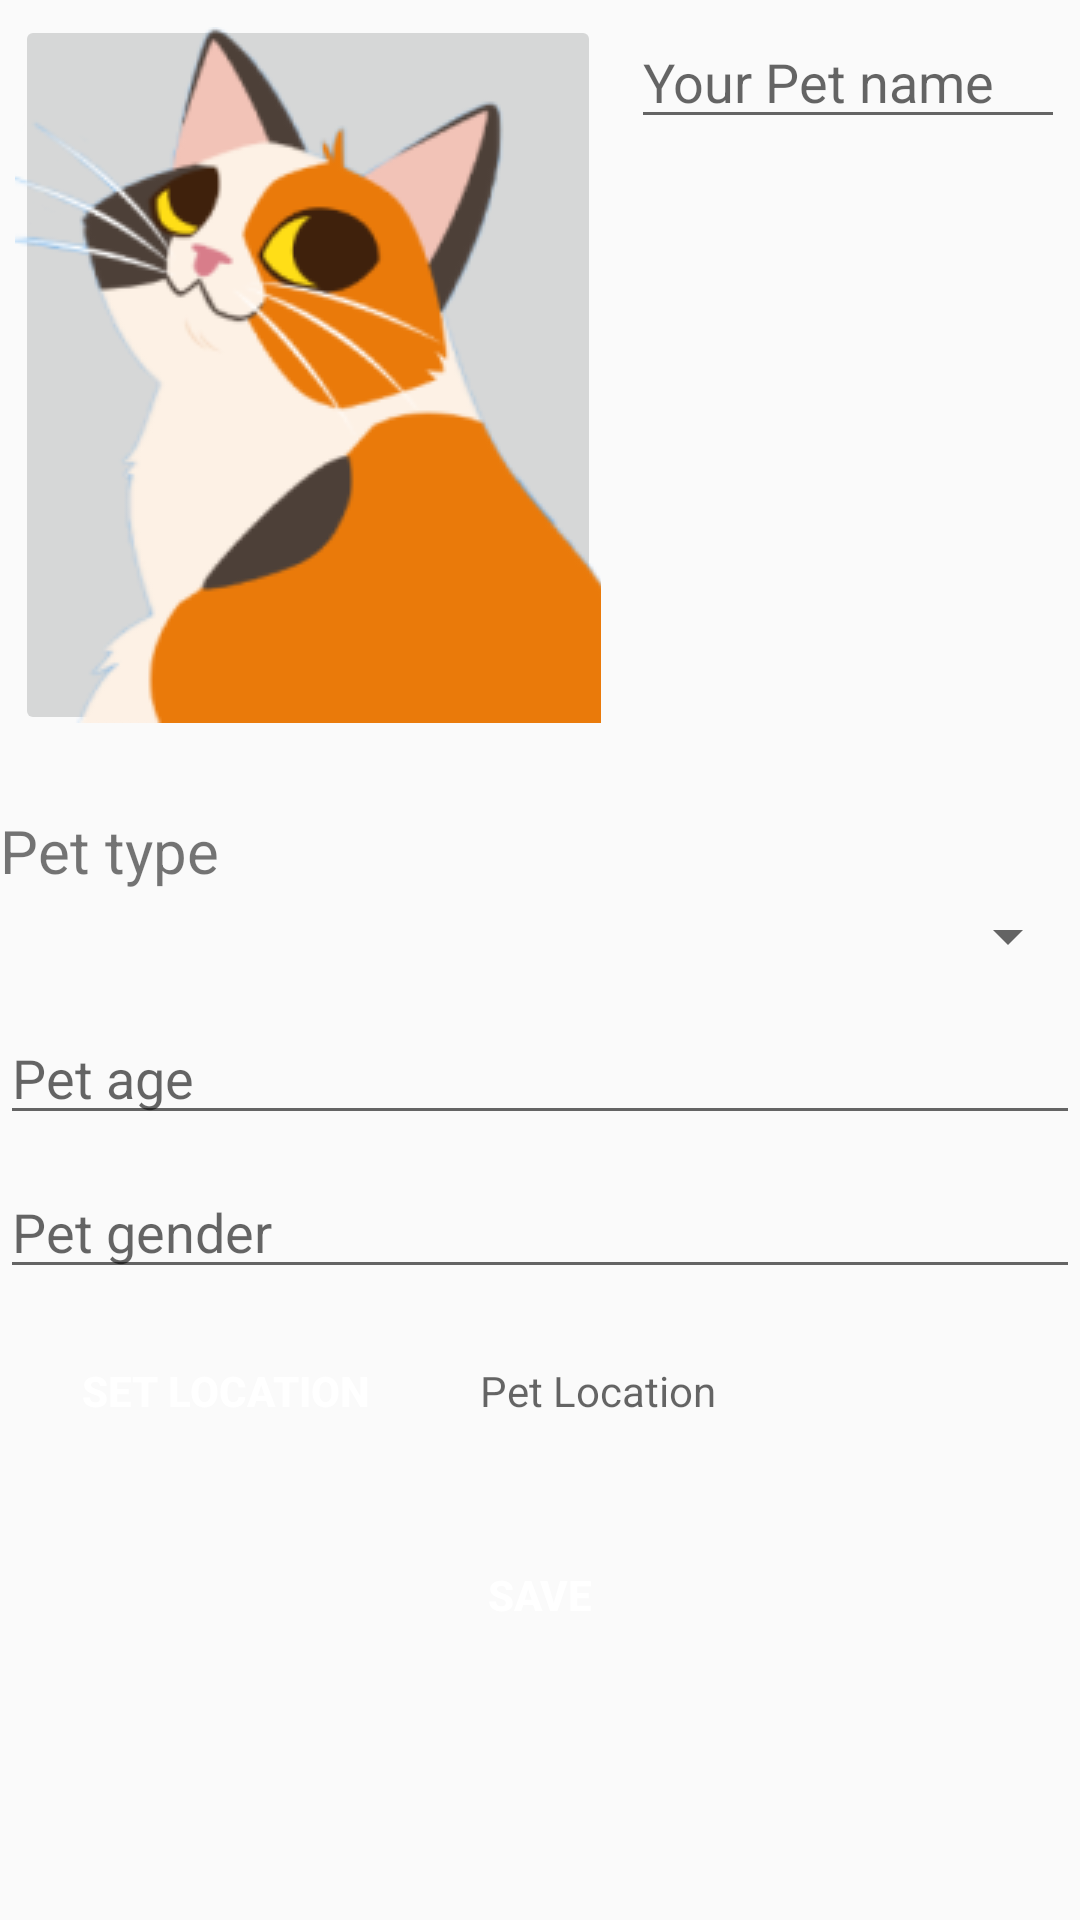

Android layout source for this screen:
<!-- AndroidManifest.xml: application theme Theme.TinpetDemo -->
<!-- res/layout/activity_pet.xml -->
<?xml version="1.0" encoding="utf-8"?>
<LinearLayout xmlns:android="http://schemas.android.com/apk/res/android"
    xmlns:app="http://schemas.android.com/apk/res-auto"
    xmlns:tools="http://schemas.android.com/tools"
    android:layout_width="match_parent"
    android:layout_height="match_parent"
    android:orientation="vertical">


    <LinearLayout
        android:id="@+id/layoutCat"
        android:layout_width="match_parent"
        android:layout_height="match_parent"
        android:visibility="gone">

        <com.airbnb.lottie.LottieAnimationView
            android:id="@+id/animation_cat"
            android:layout_width="wrap_content"
            android:layout_height="wrap_content"
            android:visibility="gone"
            app:lottie_autoPlay="true"
            app:lottie_loop="true"
            app:lottie_rawRes="@raw/animcat" />
    </LinearLayout>

    <LinearLayout
        android:layout_width="match_parent"
        android:layout_height="250dp"
        android:orientation="horizontal">

        <ImageButton
            android:id="@+id/petImg"
            android:layout_width="match_parent"
            android:layout_height="match_parent"
            android:layout_margin="5dp"
            android:layout_weight="30"
            android:src="@drawable/cat" />

        <EditText
            android:id="@+id/petName"
            android:layout_width="150dp"
            android:layout_height="wrap_content"
            android:layout_margin="5dp"
            android:layout_weight="1"
            android:hint="Your Pet name"
            android:inputType="textPersonName" />
    </LinearLayout>


    <TextView
        android:layout_width="match_parent"
        android:layout_height="wrap_content"
        android:layout_marginTop="20dp"
        android:text="Pet type"
        android:textSize="20sp" />

    <Spinner
        android:id="@+id/petTypeSpinner"
        android:layout_width="match_parent"
        android:layout_height="30dp" />

    <EditText
        android:id="@+id/petAge"
        android:layout_width="match_parent"
        android:layout_height="wrap_content"
        android:layout_marginTop="10dp"
        android:hint="Pet age"
        android:inputType="number" />

    <EditText
        android:id="@+id/petGender"
        android:layout_width="match_parent"
        android:layout_height="wrap_content"
        android:layout_marginTop="10dp"
        android:hint="Pet gender"
        android:inputType="text" />

    <LinearLayout
        android:layout_width="match_parent"
        android:layout_height="wrap_content"
        android:orientation="horizontal"
        android:layout_marginTop="10dp">

        <Button
            android:id="@+id/setLocationbtn"
            android:layout_width="150dp"
            android:layout_height="wrap_content"
            android:background="@drawable/buttonstyle1"
            android:text="Set Location"
            android:textColor="@color/white"
            android:textStyle="bold" />

        <TextView
            android:id="@+id/petLocationTextView"
            android:layout_width="match_parent"
            android:layout_height="wrap_content"
            android:layout_marginLeft="10dp"
            android:hint="Pet Location" />
    </LinearLayout>

    <Button
        android:id="@+id/petSavebtn"
        android:layout_width="match_parent"
        android:layout_height="wrap_content"
        android:layout_marginTop="20dp"
        android:background="@drawable/buttonstyle1"
        android:text="save"
        android:textColor="@color/white"
        android:textStyle="bold" />

</LinearLayout>
<!-- resources referenced by this layout -->
<resources>
  <color name="white">#FFFFFFFF</color>
  <!-- drawable cat: png bitmap (drawable, 25419 bytes) -->
  <style name="Theme.TinpetDemo" parent="Theme.AppCompat.Light.DarkActionBar">
          
          <item name="colorPrimary">@color/skyBlue</item>
          <item name="colorPrimaryVariant">@color/purple_700</item>
          <item name="colorOnPrimary">@color/white</item>
          
          <item name="colorSecondary">@color/teal_200</item>
          <item name="colorSecondaryVariant">@color/teal_700</item>
          <item name="colorOnSecondary">@color/black</item>
          
          <item name="android:statusBarColor" tools:targetApi="l">?attr/colorPrimaryVariant</item>
          
      </style>
  <color name="skyBlue">#92B4EC</color>
  <color name="purple_700">#FF3700B3</color>
  <color name="teal_200">#FF03DAC5</color>
  <color name="teal_700">#FF018786</color>
  <color name="black">#FF000000</color>
</resources>
